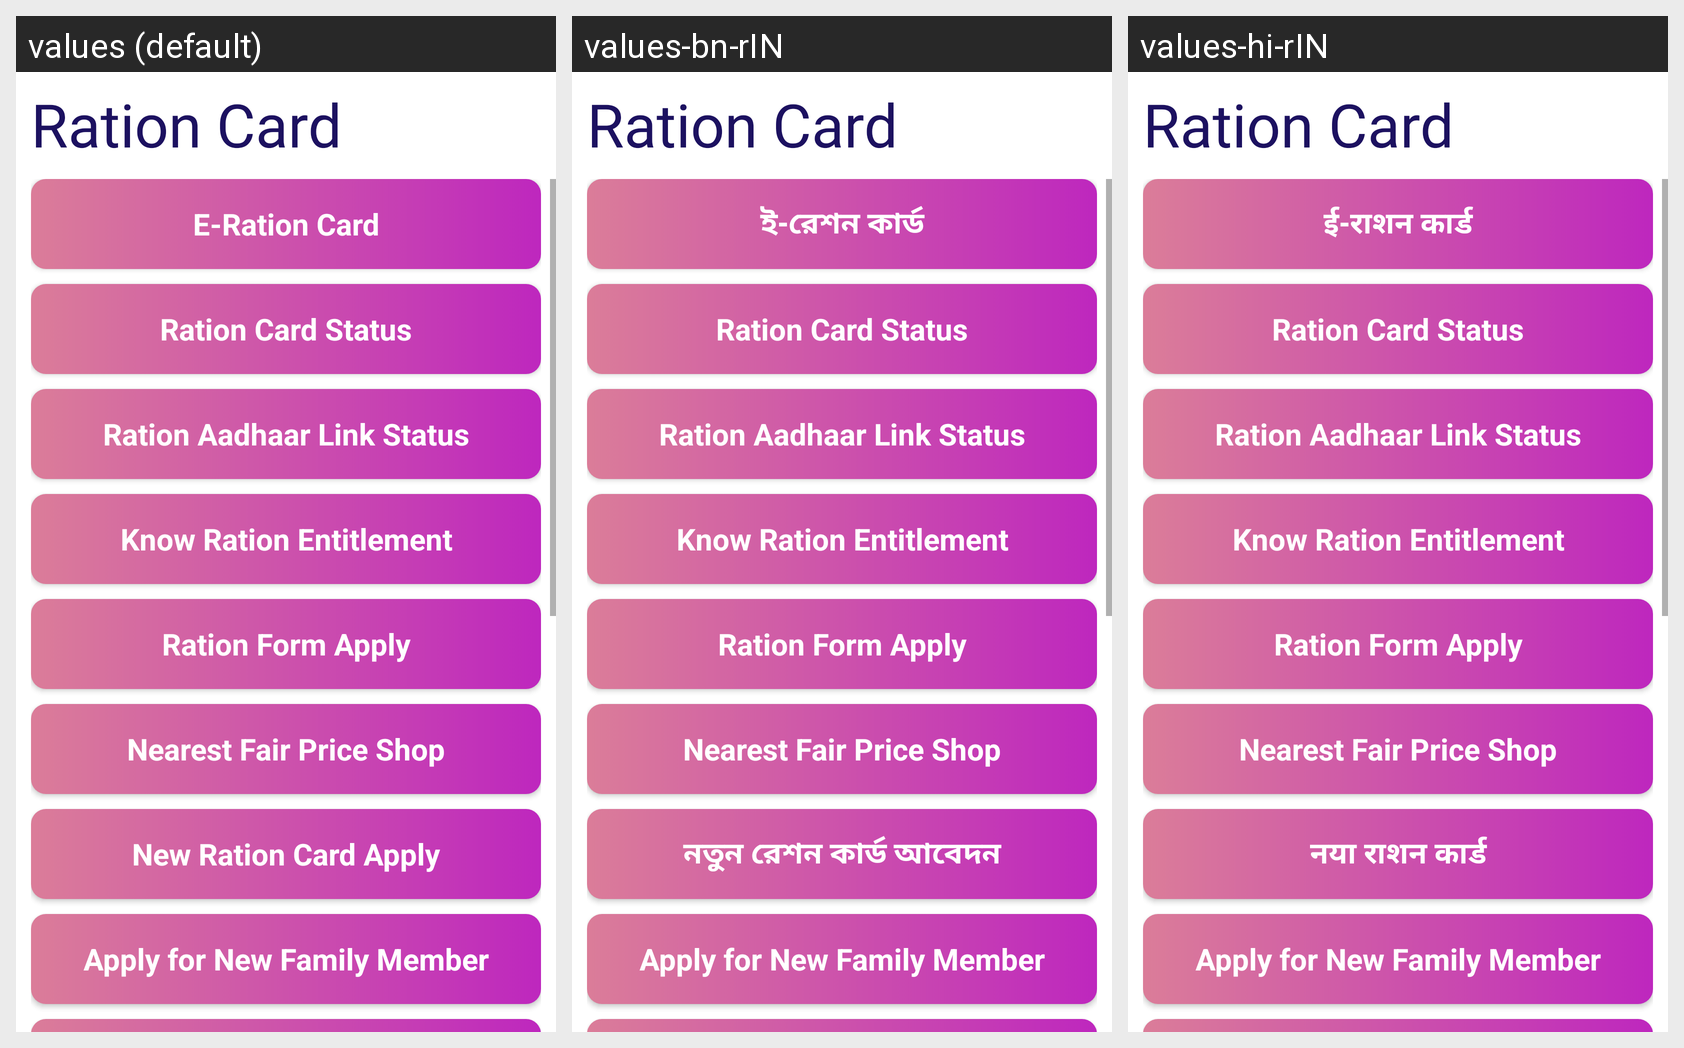

Here is an Android app screen in its default locale and in the app's own translations. Write out the translated-string differences for the strings that appear on this screen.
Android screen res/layout/activity_ration.xml rendered under 3 locales, left to right: values (default), values-bn-rIN, values-hi-rIN. Device: Nexus 5 (rendered at 1080×1920; each locale shown at half size, 540×960, under a caption strip naming it); theme AppTheme.NoActionBar.
Strings drawn on this screen, with the default value and each locale's value (text and hints the layout hard-codes, and strings that could not be matched under every locale, appear in the picture but are not listed):

eRationCard
  values: E-Ration Card
  values-bn-rIN: ই-রেশন কার্ড
  values-hi-rIN: ई-राशन कार्ड

rationApply
  values: New Ration Card Apply
  values-bn-rIN: নতুন রেশন কার্ড আবেদন
  values-hi-rIN: नया राशन कार्ड
